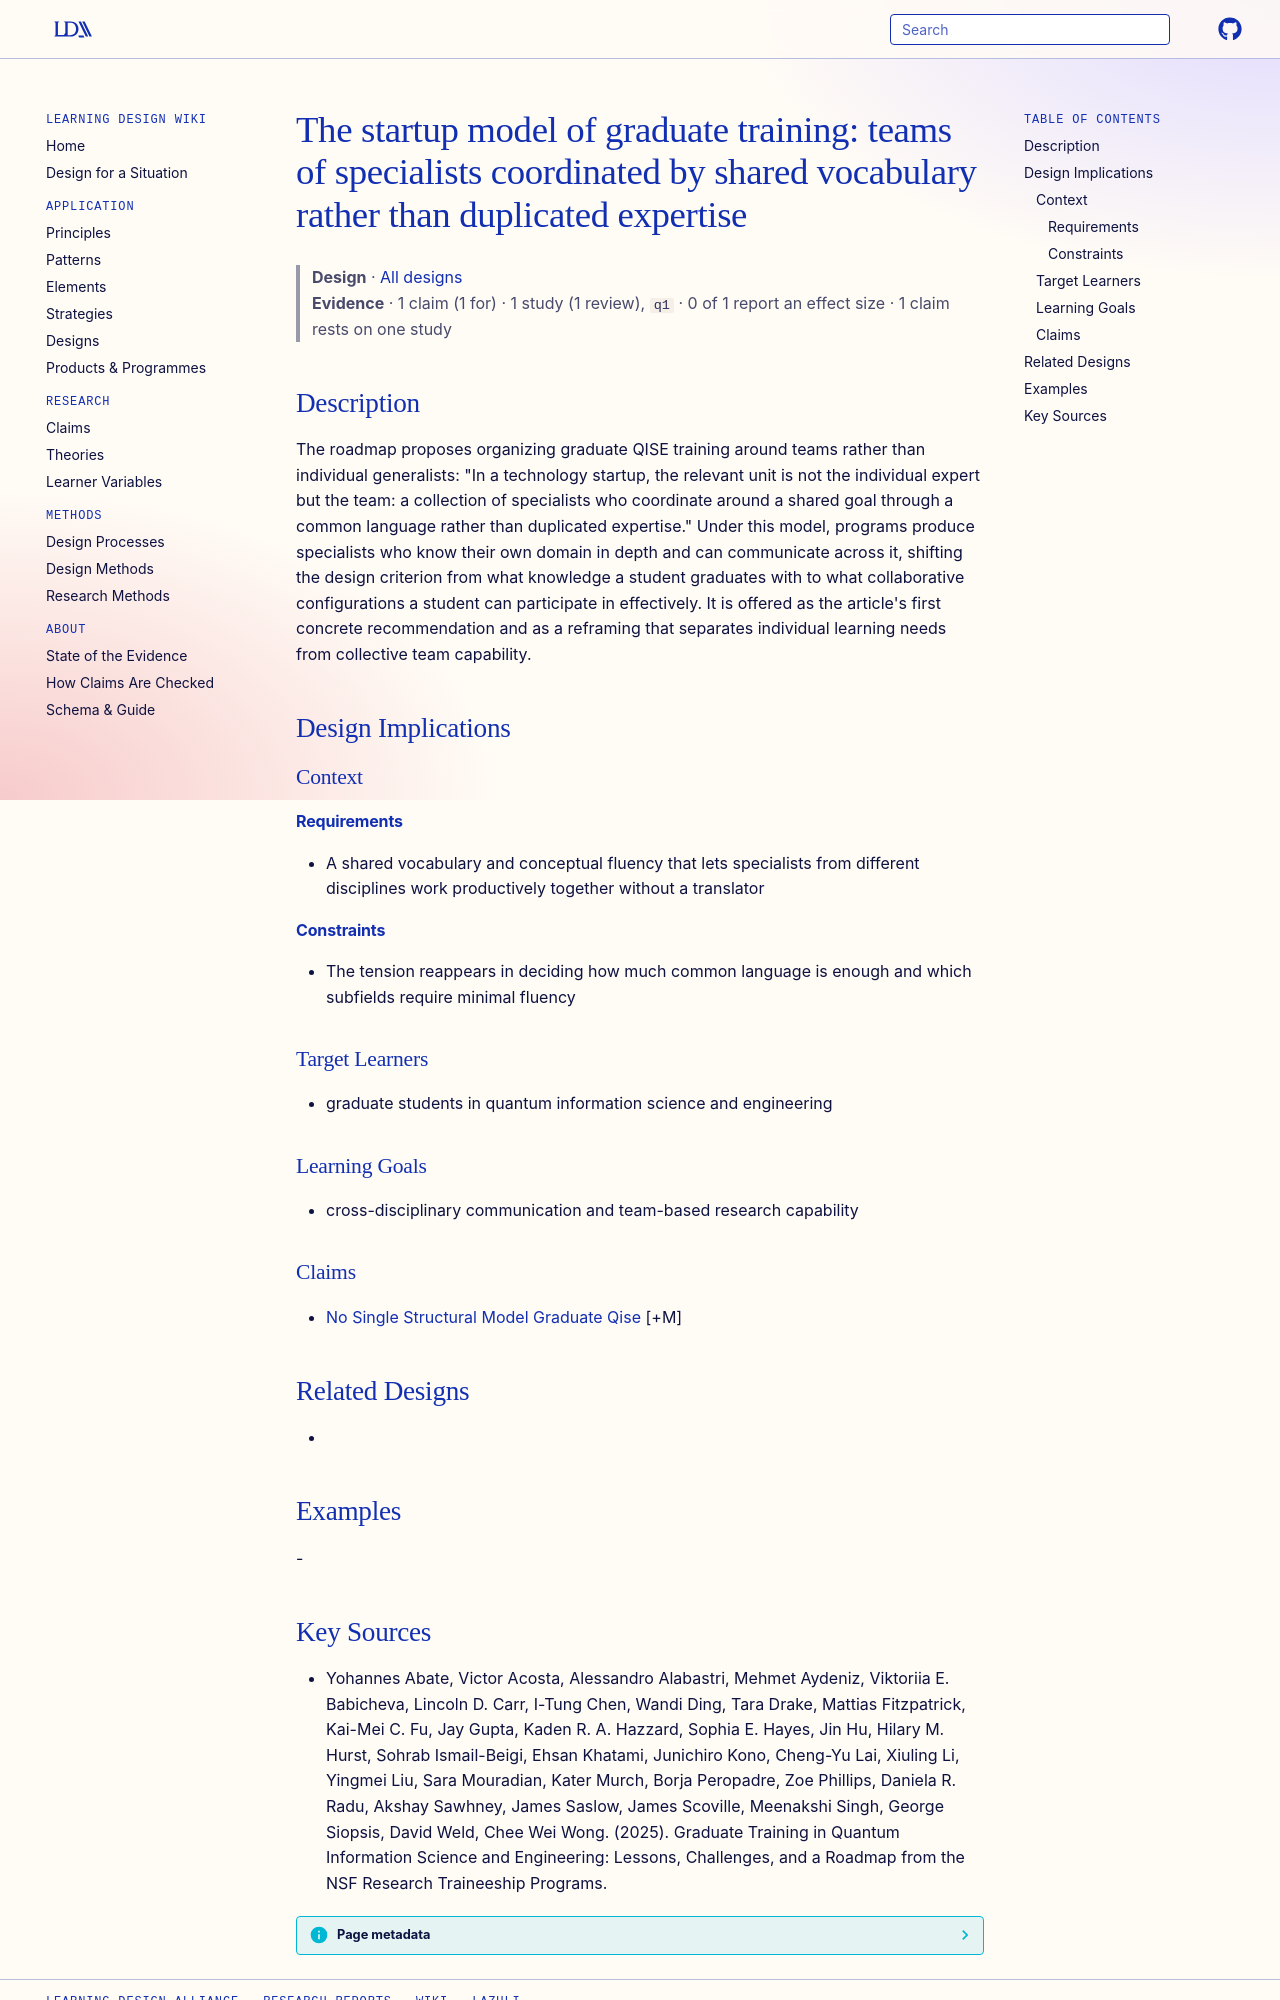

repository: Learning-Design-Alliance/learning-wiki · page: designs/startup-model-team-based-graduate-training/index.html · generator: mkdocs

---
type: design
id: startup-model-team-based-graduate-training
title: "The startup model of graduate training: teams of specialists coordinated by shared vocabulary rather than duplicated expertise"
description: "The roadmap proposes organizing graduate QISE training around teams rather than individual generalists: \"In a technology startup, the relevant unit is not the individual expert but the team: a collection of specialist..."
status: review
generated:
  by: "process:settle-candidates"
  at: 2026-11-21
sources:
  - id: yohannes-abate-2025
    title: "Yohannes Abate, Victor Acosta, Alessandro Alabastri, Mehmet Aydeniz, Viktoriia E. Babicheva, Lincoln D. Carr, I-Tung Chen, Wandi Ding, Tara Drake, Mattias Fitzpatrick, Kai-Mei C. Fu, Jay Gupta, Kaden R. A. Hazzard, Sophia E. Hayes, Jin Hu, Hilary M. Hurst, Sohrab Ismail-Beigi, Ehsan Khatami, Junichiro Kono, Cheng-Yu Lai, Xiuling Li, Yingmei Liu, Sara Mouradian, Kater Murch, Borja Peropadre, Zoe Phillips, Daniela R. Radu, Akshay Sawhney, James Saslow, James Scoville, Meenakshi Singh, George Siopsis, David Weld, Chee Wei Wong. (2025). Graduate Training in Quantum Information Science and Engineering: Lessons, Challenges, and a Roadmap from the NSF Research Traineeship Programs."
    author: Yohannes Abate, Victor Acosta, Alessandro Alabastri, Mehmet Aydeniz, Viktoriia E. Babicheva, Lincoln D. Carr, I-Tung Chen, Wandi Ding, Tara Drake, Mattias Fitzpatrick, Kai-Mei C. Fu, Jay Gupta, Kaden R. A. Hazzard, Sophia E. Hayes, Jin Hu, Hilary M. Hurst, Sohrab Ismail-Beigi, Ehsan Khatami, Junichiro Kono, Cheng-Yu Lai, Xiuling Li, Yingmei Liu, Sara Mouradian, Kater Murch, Borja Peropadre, Zoe Phillips, Daniela R. Radu, Akshay Sawhney, James Saslow, James Scoville, Meenakshi Singh, George Siopsis, David Weld, Chee Wei Wong
---

# The startup model of graduate training: teams of specialists coordinated by shared vocabulary rather than duplicated expertise

> **Design** · [All designs](index.md)
> **Evidence** · 1 claim (1 for) · 1 study (1 review), `q1` · 0 of 1 report an effect size · 1 claim rests on one study

## Description
The roadmap proposes organizing graduate QISE training around teams rather than individual generalists: "In a technology startup, the relevant unit is not the individual expert but the team: a collection of specialists who coordinate around a shared goal through a common language rather than duplicated expertise." Under this model, programs produce specialists who know their own domain in depth and can communicate across it, shifting the design criterion from what knowledge a student graduates with to what collaborative configurations a student can participate in effectively. It is offered as the article's first concrete recommendation and as a reframing that separates individual learning needs from collective team capability.

## Design Implications

### Context
#### Requirements
- A shared vocabulary and conceptual fluency that lets specialists from different disciplines work productively together without a translator
#### Constraints
- The tension reappears in deciding how much common language is enough and which subfields require minimal fluency

### Target Learners
- graduate students in quantum information science and engineering

### Learning Goals
- cross-disciplinary communication and team-based research capability

### Claims
- [No Single Structural Model Graduate Qise](../claims/no-single-structural-model-graduate-qise.md) [+M]

## Related Designs
- 

## Examples
-
